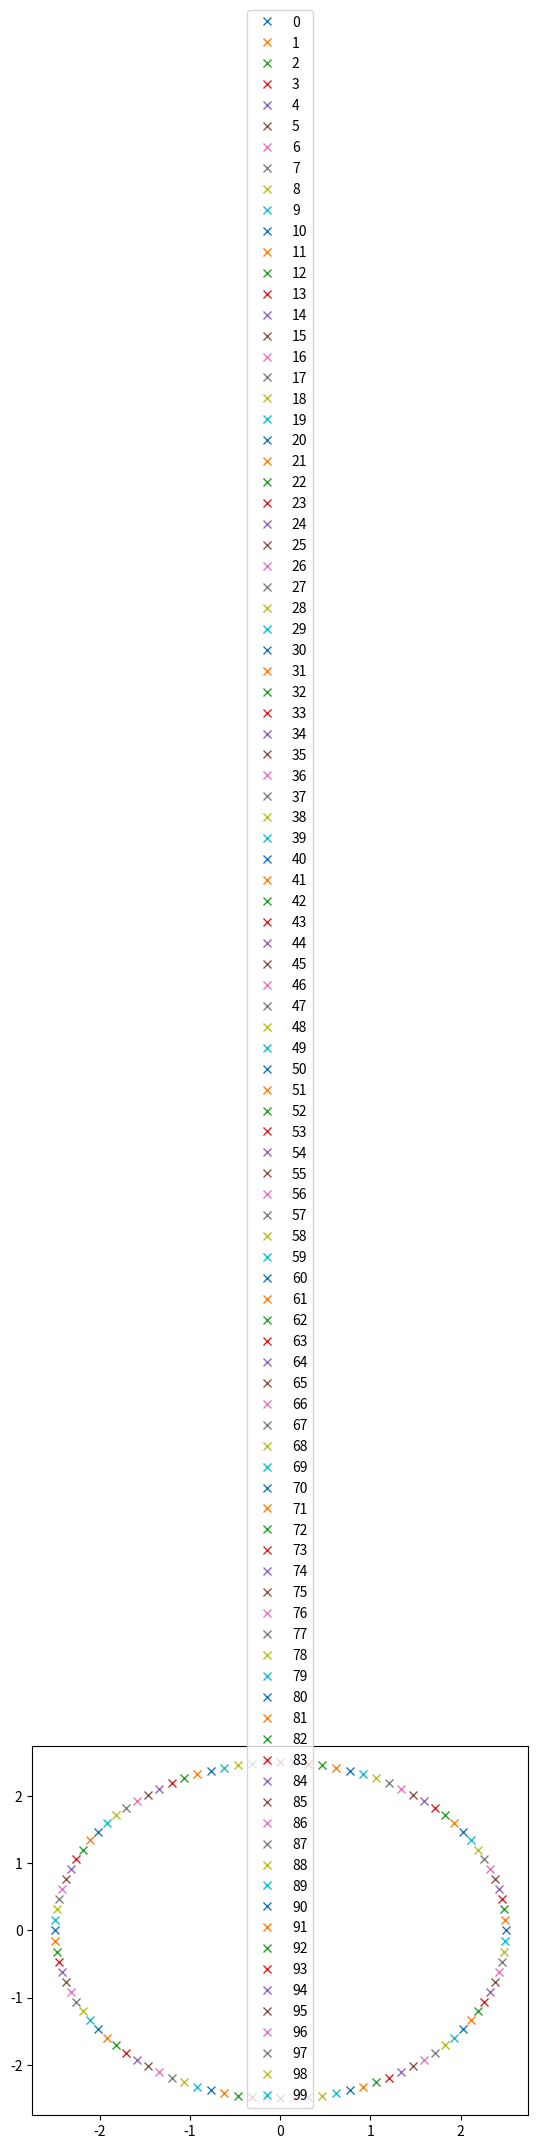

Write Python code to recreate this figure.
#!/usr/bin/env python3
# -*- coding: utf-8 -*-
"""
Created on Wed May 15 15:23:49 2019

[redacted]


"""

import numpy as np
import matplotlib.pyplot as plt
N_stringers = 100 #number of stringers for fuselage
r = 2.5 #fuselage diameter in meter
t_skin = 1. #skinn tickness in mm


stringer = []

for i in range(N_stringers):
    #make stringer list with a list of 3 parameters per stringer
    # stringer[i] has a list: [stringer_number, x_loc, y_loc]
    angle = np.deg2rad(360/N_stringers)
    x_loc = r*np.cos(i*angle)
    y_loc = r*np.sin(i*angle)
    stringer.append([i,x_loc,y_loc])
    
for i in range(len(stringer)):
    plt.plot(stringer[i][1],stringer[i][2],'x', label = str(stringer[i][0]))
plt.legend()
plt.show()    

